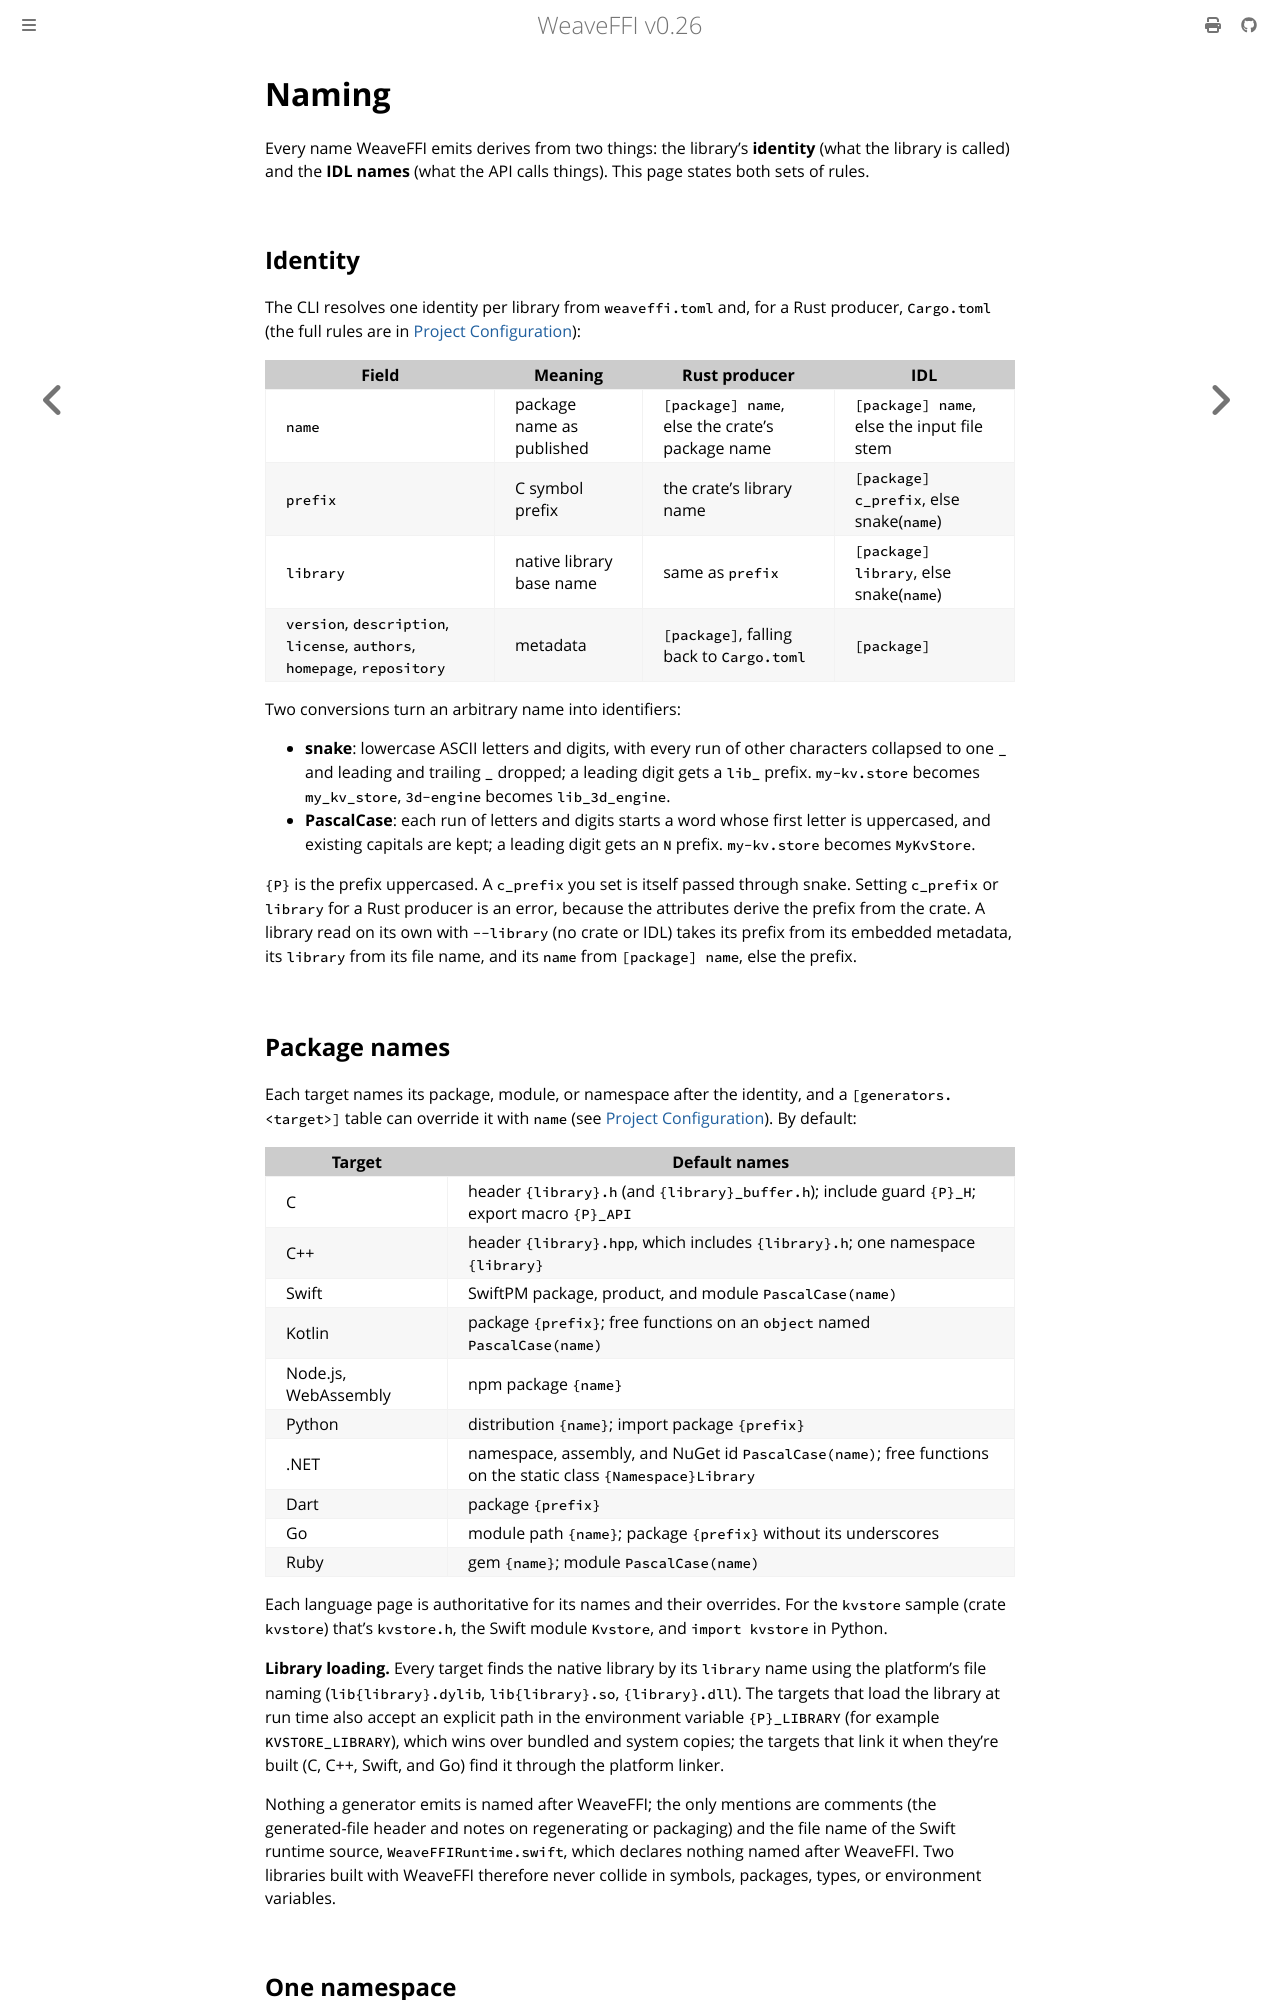

repository: weavefoundry/weaveffi · page: reference/naming.html · generator: mdbook

# Naming

Every name WeaveFFI emits derives from two things: the library's
**identity** (what the library is called) and the **IDL names** (what the
API calls things). This page states both sets of rules.

## Identity

The CLI resolves one identity per library from `weaveffi.toml` and, for a
Rust producer, `Cargo.toml` (the full rules are in
[Project Configuration](../guides/config.md#package)):

| Field | Meaning | Rust producer | IDL |
|-------|---------|---------------|-----|
| `name` | package name as published | `[package] name`, else the crate's package name | `[package] name`, else the input file stem |
| `prefix` | C symbol prefix | the crate's library name | `[package] c_prefix`, else snake(`name`) |
| `library` | native library base name | same as `prefix` | `[package] library`, else snake(`name`) |
| `version`, `description`, `license`, `authors`, `homepage`, `repository` | metadata | `[package]`, falling back to `Cargo.toml` | `[package]` |

Two conversions turn an arbitrary name into identifiers:

- **snake**: lowercase ASCII letters and digits, with every run of other
  characters collapsed to one `_` and leading and trailing `_` dropped; a
  leading digit gets a `lib_` prefix. `my-kv.store` becomes `my_kv_store`,
  `3d-engine` becomes `lib_3d_engine`.
- **PascalCase**: each run of letters and digits starts a word whose first
  letter is uppercased, and existing capitals are kept; a leading digit gets
  an `N` prefix. `my-kv.store` becomes `MyKvStore`.

`{P}` is the prefix uppercased. A `c_prefix` you set is itself passed
through snake. Setting `c_prefix` or `library` for a Rust producer is an
error, because the attributes derive the prefix from the crate. A library
read on its own with `--library` (no crate or IDL) takes its prefix from its
embedded metadata, its `library` from its file name, and its `name` from
`[package] name`, else the prefix.

## Package names

Each target names its package, module, or namespace after the identity, and
a `[generators.<target>]` table can override it with `name` (see
[Project Configuration](../guides/config.md#generatorstarget)). By default:

| Target | Default names |
|--------|---------------|
| C | header `{library}.h` (and `{library}_buffer.h`); include guard `{P}_H`; export macro `{P}_API` |
| C++ | header `{library}.hpp`, which includes `{library}.h`; one namespace `{library}` |
| Swift | SwiftPM package, product, and module `PascalCase(name)` |
| Kotlin | package `{prefix}`; free functions on an `object` named `PascalCase(name)` |
| Node.js, WebAssembly | npm package `{name}` |
| Python | distribution `{name}`; import package `{prefix}` |
| .NET | namespace, assembly, and NuGet id `PascalCase(name)`; free functions on the static class `{Namespace}Library` |
| Dart | package `{prefix}` |
| Go | module path `{name}`; package `{prefix}` without its underscores |
| Ruby | gem `{name}`; module `PascalCase(name)` |

Each language page is authoritative for its names and their overrides. For
the `kvstore` sample (crate `kvstore`) that's `kvstore.h`, the Swift module
`Kvstore`, and `import kvstore` in Python.

**Library loading.** Every target finds the native library by its `library`
name using the platform's file naming (`lib{library}.dylib`,
`lib{library}.so`, `{library}.dll`). The targets that load the library at
run time also accept an explicit path in the environment variable
`{P}_LIBRARY` (for example `KVSTORE_LIBRARY`), which wins over bundled and
system copies; the targets that link it when they're built (C, C++, Swift,
and Go) find it through the platform linker.

Nothing a generator emits is named after WeaveFFI; the only mentions are
comments (the generated-file header and notes on regenerating or
packaging) and the file name of the Swift runtime source,
`WeaveFFIRuntime.swift`, which declares nothing named after WeaveFFI. Two libraries built with WeaveFFI therefore never collide in
symbols, packages, types, or environment variables.
